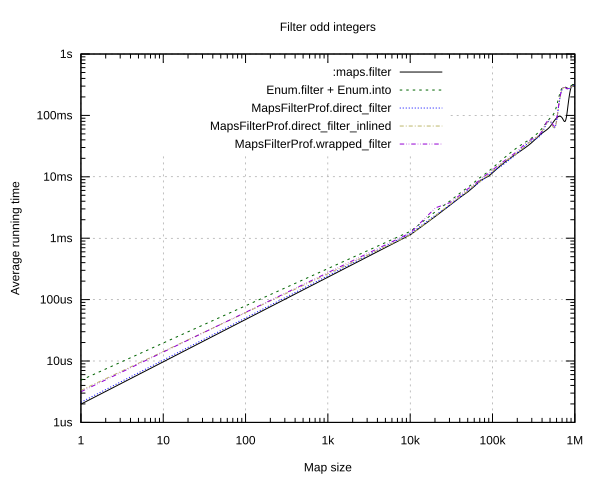

The file beside this chart, header and first rows:
Name, Input, Iterations per Second, Standard Deviation Iterations Per Second, Run Time Average, Run Time Median, Run Time Minimum, Run Time Maximum, Run Time Standard Deviation, Run Time Standard Deviation Ratio, Run Time Sample Size, Memory Usage Average, Memory Usage Median, Memory Usage Minimum, Memory Usage Maximum, Memory Usage Standard Deviation, Memory Usage Standard Deviation Ratio, Memory Usage Sample Size
:maps.filter, 0000001, 504112, 54512, 1984, 1894, 1707, 2441, 214.5, 0.1081, 16, 128.0, 128.0, 128, 128, 0.0, 0.0, 5
MapsFilterProf.direct_filter, 0000001, 470008, 43912, 2128, 2152, 1849, 2388, 198.8, 0.09343, 16, 152.0, 152.0, 152, 152, 0.0, 0.0, 5
MapsFilterProf.wrapped_filter, 0000001, 317039, 313087, 3154, 2385, 2150, 14823, 3115, 0.9875, 16, 208.0, 208.0, 208, 208, 0.0, 0.0, 5
MapsFilterProf.direct_filter_inlined, 0000001, 300854, 407465, 3324, 2010, 1691, 19811, 4502, 1.354, 16, 152.0, 152.0, 152, 152, 0.0, 0.0, 5
Enum.filter + Enum.into, 0000001, 205326, 149867, 4870, 3896, 3515, 18142, 3555, 0.7299, 16, 264.0, 264.0, 264, 264, 0.0, 0.0, 5
:maps.filter, 0000002, 437027, 26099, 2288, 2312, 1945, 2437, 136.6, 0.05972, 16, 216.0, 216.0, 216, 216, 0.0, 0.0, 5
MapsFilterProf.direct_filter, 0000002, 423801, 53315, 2360, 2389, 1996, 3207, 296.8, 0.1258, 15, 264.0, 264.0, 264, 264, 0.0, 0.0, 4
MapsFilterProf.wrapped_filter, 0000002, 326231, 108011, 3065, 2677, 2407, 6224, 1015, 0.3311, 16, 320.0, 320.0, 320, 320, 0.0, 0.0, 5
MapsFilterProf.direct_filter_inlined, 0000002, 291864, 345060, 3426, 2164, 1784, 17761, 4051, 1.182, 16, 264.0, 264.0, 264, 264, 0.0, 0.0, 5
Enum.filter + Enum.into, 0000002, 247463, 11347, 4041, 4062, 3772, 4381, 185.3, 0.04585, 16, 352.0, 352.0, 352, 352, 0.0, 0.0, 5
MapsFilterProf.direct_filter_inlined, 0000003, 448079, 35761, 2232, 2234, 1866, 2526, 178.1, 0.07981, 16, 320.0, 320.0, 320, 320, 0.0, 0.0, 5
:maps.filter, 0000003, 424122, 70980, 2358, 2344, 1879, 3601, 394.6, 0.1674, 16, 248.0, 248.0, 248, 248, 0.0, 0.0, 5
MapsFilterProf.wrapped_filter, 0000003, 367579, 12879, 2720, 2699, 2612, 3009, 95.32, 0.03504, 16, 376.0, 376.0, 376, 376, 0.0, 0.0, 5
MapsFilterProf.direct_filter, 0000003, 303151, 311871, 3299, 2454, 2243, 16019, 3394, 1.029, 16, 320.0, 320.0, 320, 320, 0.0, 0.0, 5
Enum.filter + Enum.into, 0000003, 246533, 11996, 4056, 4038, 3639, 4414, 197.4, 0.04866, 16, 408.0, 408.0, 408, 408, 0.0, 0.0, 5
MapsFilterProf.wrapped_filter, 0000004, 359437, 43372, 2782, 2697, 2426, 3930, 335.7, 0.1207, 16, 488.0, 488.0, 488, 488, 0.0, 0.0, 5
:maps.filter, 0000004, 321130, 345455, 3114, 2285, 2002, 15665, 3350, 1.076, 16, 336.0, 336.0, 336, 336, 0.0, 0.0, 5
MapsFilterProf.direct_filter, 0000004, 281685, 358165, 3550, 2443, 2134, 20466, 4514, 1.272, 16, 432.0, 432.0, 432, 432, 0.0, 0.0, 5
MapsFilterProf.direct_filter_inlined, 0000004, 242468, 360424, 4124, 2206, 1878, 26064, 6131, 1.486, 16, 432.0, 432.0, 432, 432, 0.0, 0.0, 5
Enum.filter + Enum.into, 0000004, 181930, 114099, 5497, 4386, 4039, 17176, 3447, 0.6272, 16, 528.0, 528.0, 528, 528, 0.0, 0.0, 5
MapsFilterProf.direct_filter_inlined, 0000005, 431651, 53446, 2317, 2266, 1880, 3293, 286.8, 0.1238, 16, 488.0, 488.0, 488, 488, 0.0, 0.0, 5
:maps.filter, 0000005, 416049, 20809, 2404, 2406, 2227, 2590, 120.2, 0.05002, 16, 368.0, 368.0, 368, 368, 0.0, 0.0, 5
MapsFilterProf.direct_filter, 0000005, 318998, 262971, 3135, 2582, 2166, 12808, 2584, 0.8244, 16, 488.0, 488.0, 488, 488, 0.0, 0.0, 5
MapsFilterProf.wrapped_filter, 0000005, 248787, 298198, 4020, 2840, 2382, 22069, 4818, 1.199, 16, 544.0, 544.0, 544, 544, 0.0, 0.0, 5
Enum.filter + Enum.into, 0000005, 197183, 127988, 5071, 4272, 3837, 17391, 3292, 0.6491, 16, 584.0, 584.0, 584, 584, 0.0, 0.0, 5
MapsFilterProf.direct_filter_inlined, 0000006, 435137, 56436, 2298, 2242, 1889, 3196, 298.1, 0.1297, 16, 600.0, 600.0, 600, 600, 0.0, 0.0, 5
MapsFilterProf.direct_filter, 0000006, 381052, 35779, 2624, 2542, 2409, 3452, 246.4, 0.0939, 16, 600.0, 600.0, 600, 600, 0.0, 0.0, 5
:maps.filter, 0000006, 260277, 242315, 3842, 2464, 2161, 15876, 3577, 0.931, 16, 456.0, 456.0, 456, 456, 0.0, 0.0, 5
MapsFilterProf.wrapped_filter, 0000006, 259134, 221174, 3859, 3053, 2793, 16187, 3294, 0.8535, 16, 656.0, 656.0, 656, 656, 0.0, 0.0, 5
Enum.filter + Enum.into, 0000006, 173553, 107609, 5762, 4584, 4199, 17624, 3573, 0.62, 16, 688.0, 688.0, 688, 688, 0.0, 0.0, 5
:maps.filter, 0000007, 383514, 144600, 2607, 2419, 2154, 6113, 983.1, 0.377, 15, 488.0, 488.0, 488, 488, 0.0, 0.0, 5
MapsFilterProf.wrapped_filter, 0000007, 338438, 22850, 2955, 2940, 2612, 3513, 199.5, 0.06752, 16, 712.0, 712.0, 712, 712, 0.0, 0.0, 5
MapsFilterProf.direct_filter_inlined, 0000007, 280773, 373511, 3562, 2375, 1922, 20659, 4738, 1.33, 15, 656.0, 656.0, 656, 656, 0.0, 0.0, 5
MapsFilterProf.direct_filter, 0000007, 247762, 248595, 4036, 2598, 2285, 14842, 4050, 1.003, 16, 656.0, 656.0, 656, 656, 0.0, 0.0, 5
Enum.filter + Enum.into, 0000007, 216617, 12520, 4616, 4536, 4253, 5173, 266.8, 0.0578, 16, 744.0, 744.0, 744, 744, 0.0, 0.0, 5
MapsFilterProf.direct_filter_inlined, 0000008, 404776, 53933, 2470, 2434, 2041, 3529, 329.2, 0.1332, 16, 768.0, 768.0, 768, 768, 0.0, 0.0, 5
:maps.filter, 0000008, 404449, 27124, 2472, 2486, 2166, 2721, 165.8, 0.06706, 16, 576.0, 576.0, 576, 576, 0.0, 0.0, 5
MapsFilterProf.direct_filter, 0000008, 287320, 262970, 3480, 2653, 2452, 15413, 3185, 0.9152, 16, 768.0, 768.0, 768, 768, 0.0, 0.0, 5
MapsFilterProf.wrapped_filter, 0000008, 244517, 231071, 4090, 3114, 2758, 18553, 3865, 0.945, 16, 824.0, 824.0, 824, 824, 0.0, 0.0, 5
Enum.filter + Enum.into, 0000008, 179455, 106267, 5572, 4744, 4323, 17908, 3300, 0.5922, 16, 848.0, 848.0, 848, 848, 0.0, 0.0, 5
MapsFilterProf.direct_filter_inlined, 0000009, 414949, 34509, 2410, 2486, 2108, 2663, 200.4, 0.08316, 16, 824.0, 824.0, 824, 824, 0.0, 0.0, 5
:maps.filter, 0000009, 400471, 40727, 2497, 2478, 2231, 3088, 253.9, 0.1017, 16, 608.0, 608.0, 608, 608, 0.0, 0.0, 5
MapsFilterProf.direct_filter, 0000009, 375367, 37498, 2664, 2666, 2342, 3508, 266.1, 0.0999, 16, 824.0, 824.0, 824, 824, 0.0, 0.0, 5
MapsFilterProf.wrapped_filter, 0000009, 238511, 283541, 4193, 3044, 2679, 22868, 4984, 1.189, 16, 880.0, 880.0, 880, 880, 0.0, 0.0, 5
Enum.filter + Enum.into, 0000009, 199833, 40932, 5004, 4762, 4270, 8519, 1025, 0.2048, 16, 904.0, 904.0, 904, 904, 0.0, 0.0, 5
:maps.filter, 0000010, 399620, 35149, 2502, 2525, 2151, 2889, 220.1, 0.08796, 16, 696.0, 696.0, 696, 696, 0.0, 0.0, 5
MapsFilterProf.direct_filter_inlined, 0000010, 386222, 39389, 2589, 2568, 2238, 3383, 264.1, 0.102, 16, 936.0, 936.0, 936, 936, 0.0, 0.0, 5
MapsFilterProf.wrapped_filter, 0000010, 283324, 125860, 3530, 3110, 2841, 9174, 1568, 0.4442, 15, 992.0, 992.0, 992, 992, 0.0, 0.0, 5
MapsFilterProf.direct_filter, 0000010, 219693, 242685, 4552, 2738, 2365, 19058, 5028, 1.105, 16, 936.0, 936.0, 936, 936, 0.0, 0.0, 5
Enum.filter + Enum.into, 0000010, 170719, 112944, 5858, 4876, 4467, 20358, 3875, 0.6616, 16, 1008, 1008, 1008, 1008, 0.0, 0.0, 5
:maps.filter, 0000020, 363603, 35887, 2750, 2720, 2319, 3570, 271.4, 0.0987, 16, 1104, 1104, 1104, 1104, 0.0, 0.0, 5
MapsFilterProf.direct_filter_inlined, 0000020, 344583, 22846, 2902, 2881, 2653, 3364, 192.4, 0.0663, 16, 1776, 1776, 1776, 1776, 0.0, 0.0, 5
MapsFilterProf.wrapped_filter, 0000020, 278692, 12737, 3588, 3586, 3320, 3893, 164, 0.0457, 16, 1832, 1832, 1832, 1832, 0.0, 0.0, 5
MapsFilterProf.direct_filter, 0000020, 262119, 222057, 3815, 3044, 2584, 15907, 3232, 0.8472, 16, 1776, 1776, 1776, 1776, 0.0, 0.0, 5
Enum.filter + Enum.into, 0000020, 161435, 82625, 6194, 5338, 5060, 18054, 3170, 0.5118, 16, 1808, 1808, 1808, 1808, 0.0, 0.0, 5
MapsFilterProf.direct_filter, 0000030, 296538, 23923, 3372, 3302, 2890, 3892, 272.1, 0.08068, 16, 2616, 2616, 2616, 2616, 0.0, 0.0, 5
:maps.filter, 0000030, 290165, 117761, 3446, 3122, 2584, 8615, 1399, 0.4058, 16, 1624, 1624, 1624, 1624, 0.0, 0.0, 5
MapsFilterProf.direct_filter_inlined, 0000030, 240381, 186812, 4160, 3242, 2860, 16063, 3233, 0.7772, 16, 2616, 2616, 2616, 2616, 0.0, 0.0, 5
MapsFilterProf.wrapped_filter, 0000030, 173853, 157129, 5752, 3926, 3389, 21358, 5199, 0.9038, 16, 1712, 1712, 1712, 1712, 0.0, 0.0, 5
Enum.filter + Enum.into, 0000030, 167757, 8460, 5961, 6029, 5444, 6444, 300.6, 0.05043, 16, 1648, 1648, 1648, 1648, 0.0, 0.0, 5
... 215 more rows
